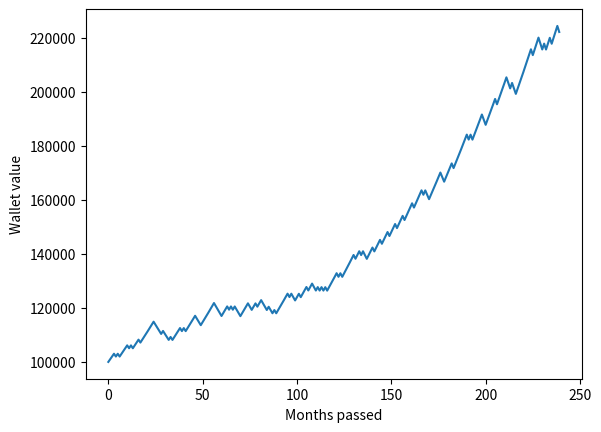

Source code (Python):
import matplotlib.pyplot as plt 
import random

price = []


## Initial price
p = 100000
## number of months
number_of_months = 240 ##20 anos
## montlhy gain
c = 1.01 ##1%
## montlhy loss
l = 0.99 ##1%

##probability of going up
prob = 0.5


price.append(p)


for i in range(1,number_of_months):
    up_or_down = random.uniform(0, 1)
    if up_or_down > 0.3:
        price.append(price[i-1]*c)
    else:
        price.append(price[i-1]*l)



plt.plot(price)
plt.xlabel('Months passed')
plt.ylabel('Wallet value')
plt.show()

print(price)
